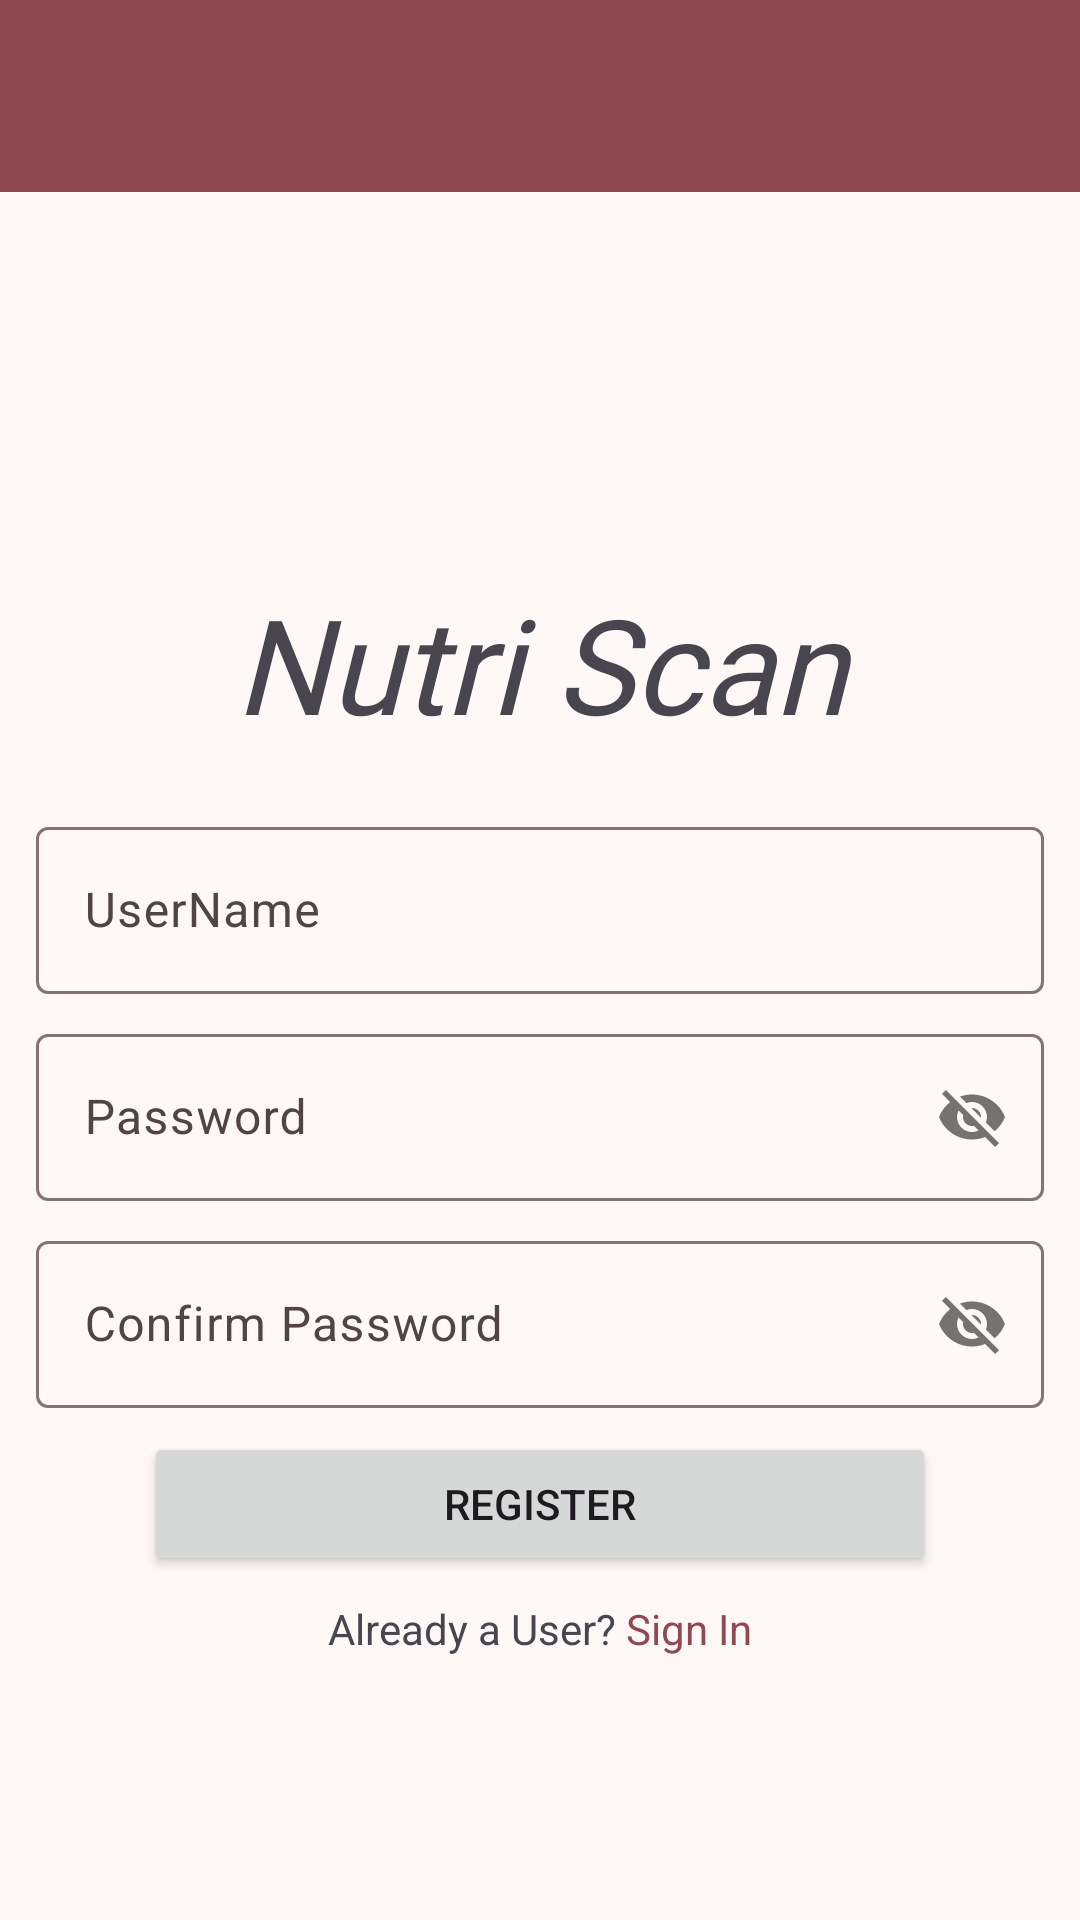

This screen was rendered from an Android layout file. Write that file and the resources it references.
<!-- AndroidManifest.xml: application theme AppTheme -->
<!-- res/layout/fragment_register_page.xml -->
<?xml version="1.0" encoding="utf-8"?>
<androidx.constraintlayout.widget.ConstraintLayout xmlns:android="http://schemas.android.com/apk/res/android"
    xmlns:app="http://schemas.android.com/apk/res-auto"
    xmlns:tools="http://schemas.android.com/tools"
    android:layout_width="match_parent"
    android:layout_height="match_parent">

    <com.google.android.material.appbar.MaterialToolbar
        android:id="@+id/mtb_register_page"
        android:layout_width="match_parent"
        android:layout_height="wrap_content"
        android:background="?attr/colorPrimary"
        android:minHeight="?attr/actionBarSize"
        android:theme="?attr/actionBarTheme"
        app:layout_constraintEnd_toEndOf="parent"
        app:layout_constraintHorizontal_bias="0.0"
        app:layout_constraintStart_toStartOf="parent"
        app:layout_constraintTop_toTopOf="parent" />

    <LinearLayout
        android:id="@+id/ll_register_form"
        android:layout_width="match_parent"
        android:layout_height="wrap_content"
        android:orientation="vertical"
        app:layout_constraintBottom_toBottomOf="parent"
        app:layout_constraintEnd_toEndOf="parent"
        app:layout_constraintStart_toStartOf="parent"
        app:layout_constraintTop_toBottomOf="@+id/mtb_register_page">

        <ImageView
            android:id="@+id/iv_register_page_logo"
            android:layout_width="match_parent"
            android:layout_height="wrap_content"
            android:layout_marginVertical="20dp"
            android:layout_marginBottom="8dp"
            app:srcCompat="@mipmap/app_icon"
            tools:src="@tools:sample/avatars" />

        <TextView
            android:id="@+id/tv_register_page_app_name"
            android:layout_width="match_parent"
            android:layout_height="wrap_content"
            android:layout_gravity="center_horizontal"
            android:layout_marginBottom="20dp"
            android:fontFamily="@font/inter_semi_bold"
            android:text="Nutri Scan"
            android:textAlignment="center"
            android:textSize="44sp"
            android:textStyle="italic" />

        <com.google.android.material.textfield.TextInputLayout
            android:id="@+id/til_register_username"
            android:layout_width="match_parent"
            android:layout_height="match_parent"
            android:layout_marginHorizontal="12dp"
            android:layout_marginBottom="8dp"
            android:hint="UserName">

            <com.google.android.material.textfield.TextInputEditText
                android:layout_width="match_parent"
                android:layout_height="wrap_content" />
        </com.google.android.material.textfield.TextInputLayout>

        <com.google.android.material.textfield.TextInputLayout
            android:id="@+id/til_register_password"
            android:layout_width="match_parent"
            android:layout_height="match_parent"
            android:layout_marginHorizontal="12dp"
            android:layout_marginBottom="8dp"
            android:hint="Password"
            app:passwordToggleEnabled="true">

            <com.google.android.material.textfield.TextInputEditText
                android:layout_width="match_parent"
                android:layout_height="wrap_content" />
        </com.google.android.material.textfield.TextInputLayout>

        <com.google.android.material.textfield.TextInputLayout
            android:id="@+id/til_register_confirm_password"
            android:layout_width="match_parent"
            android:layout_height="match_parent"
            android:layout_marginHorizontal="12dp"
            android:layout_marginBottom="8dp"
            android:hint="Confirm Password"
            app:passwordToggleEnabled="true">

            <com.google.android.material.textfield.TextInputEditText
                android:layout_width="match_parent"
                android:layout_height="wrap_content" />
        </com.google.android.material.textfield.TextInputLayout>

        <Button
            android:id="@+id/btn_register"
            android:layout_width="match_parent"
            android:layout_height="wrap_content"
            android:layout_marginHorizontal="48dp"
            android:layout_marginBottom="8dp"
            android:text="Register"
            app:cornerRadius="8dp" />

        <LinearLayout
            android:layout_width="wrap_content"
            android:layout_height="wrap_content"
            android:layout_gravity="center_horizontal"
            android:orientation="horizontal">

            <TextView
                android:id="@+id/textView2"
                android:layout_width="wrap_content"
                android:layout_height="wrap_content"
                android:layout_gravity="center_horizontal"
                android:text="Already a User? " />

            <TextView
                android:id="@+id/tv_sign_in"
                android:layout_width="wrap_content"
                android:layout_height="wrap_content"
                android:layout_gravity="center_horizontal"
                android:text="Sign In"
                android:textColor="@color/md_theme_primary" />
        </LinearLayout>

    </LinearLayout>

</androidx.constraintlayout.widget.ConstraintLayout>
<!-- resources referenced by this layout -->
<resources>
  <color name="md_theme_primary">#8F4951</color>
  <color name="md_theme_onPrimary">#FFFFFF</color>
  <color name="md_theme_primaryContainer">#FFDADB</color>
  <color name="md_theme_onPrimaryContainer">#3B0711</color>
  <color name="md_theme_secondary">#765658</color>
  <color name="md_theme_onSecondary">#FFFFFF</color>
  <color name="md_theme_secondaryContainer">#FFDADB</color>
  <color name="md_theme_onSecondaryContainer">#2C1517</color>
  <color name="md_theme_tertiary">#775930</color>
  <color name="md_theme_onTertiary">#FFFFFF</color>
  <color name="md_theme_tertiaryContainer">#FFDDB5</color>
  <color name="md_theme_onTertiaryContainer">#2A1800</color>
  <color name="md_theme_error">#BA1A1A</color>
  <color name="md_theme_onError">#FFFFFF</color>
  <color name="md_theme_errorContainer">#FFDAD6</color>
  <color name="md_theme_onErrorContainer">#410002</color>
  <color name="md_theme_background">#FFF8F7</color>
  <color name="md_theme_onBackground">#22191A</color>
  <color name="md_theme_surface">#FFF8F7</color>
  <color name="md_theme_onSurface">#22191A</color>
  <color name="md_theme_surfaceVariant">#F4DDDE</color>
  <color name="md_theme_onSurfaceVariant">#524344</color>
  <color name="md_theme_outline">#857374</color>
  <color name="md_theme_outlineVariant">#D7C1C2</color>
  <color name="md_theme_inverseSurface">#382E2E</color>
  <color name="md_theme_inverseOnSurface">#FFEDED</color>
  <color name="md_theme_inversePrimary">#FFB2B8</color>
  <color name="md_theme_primaryFixed">#FFDADB</color>
  <color name="md_theme_onPrimaryFixed">#3B0711</color>
  <color name="md_theme_primaryFixedDim">#FFB2B8</color>
  <color name="md_theme_onPrimaryFixedVariant">#72333A</color>
  <color name="md_theme_secondaryFixed">#FFDADB</color>
  <color name="md_theme_onSecondaryFixed">#2C1517</color>
  <color name="md_theme_secondaryFixedDim">#E5BDBF</color>
  <color name="md_theme_onSecondaryFixedVariant">#5C3F41</color>
  <color name="md_theme_tertiaryFixed">#FFDDB5</color>
  <color name="md_theme_onTertiaryFixed">#2A1800</color>
  <color name="md_theme_tertiaryFixedDim">#E8C08E</color>
  <color name="md_theme_onTertiaryFixedVariant">#5D411B</color>
  <color name="md_theme_surfaceDim">#E7D6D6</color>
  <color name="md_theme_surfaceBright">#FFF8F7</color>
  <color name="md_theme_surfaceContainerLowest">#FFFFFF</color>
  <color name="md_theme_surfaceContainerLow">#FFF0F0</color>
  <color name="md_theme_surfaceContainer">#FCEAEA</color>
  <color name="md_theme_surfaceContainerHigh">#F6E4E4</color>
  <color name="md_theme_surfaceContainerHighest">#F0DEDF</color>
</resources>
